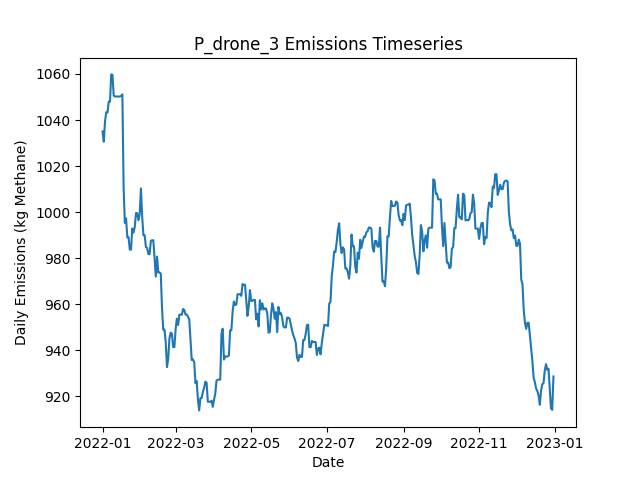

The data file committed next to this chart (first rows):
Date, Daily Emissions (Kg Methane), Daily Mitigable Emissions (Kg Methane), Daily Non-Mitigable Emissions (Kg Methan…, Daily Cost ($), Active Leaks, New Leaks, Leaks Repaired, Leaks Naturally Repaired, Leaks Tagged, Daily Repair Cost ($), Daily Natural Repair Cost ($), drone Deployment Cost ($), drone Sites flagged for Follow-Up, drone Leaks tagged for repair, drone Sites Visited, drone Travel Time (Minutes), drone Survey Time (Minutes), OGI_FU_persitehigh Deployment Cost ($), OGI_FU_persitehigh Sites flagged for Fol…, OGI_FU_persitehigh Leaks tagged for repa…, OGI_FU_persitehigh Sites Visited, OGI_FU_persitehigh Travel Time (Minutes), OGI_FU_persitehigh Survey Time (Minutes)
2022-01-01, 1035, 675, 360, 500, 365, 365, 0, 0, 0.00000, 0.00000, 0.00000, 500, 0, , 9, 300, 180, 0.00000, , 0, 0, 0, 0
2022-01-02, 1031, 670.6, 360, 500, 364, 1, 0, 2, 0.00000, 0.00000, 400, 500, 0, , 1, 30, 20, 0.00000, , 0, 0, 0, 0
2022-01-03, 1039, 670.6, 368.9, 2756, 365, 1, 0, 0, 12, 0.00000, 0.00000, 0.00000, 1, , 0, 0, 0, 2756, , 12, 1, 30, 120
2022-01-04, 1043, 664.5, 378.7, 2756, 367, 3, 0, 1, 10, 0.00000, 200, 0.00000, 1, , 0, 0, 0, 2756, , 10, 1, 30, 120
2022-01-05, 1043, 664.5, 378.7, 0.00000, 367, 0, 0, 0, 0.00000, 0.00000, 0.00000, 0.00000, 0, , 0, 0, 0, 0.00000, , 0, 0, 0, 0
2022-01-06, 1048, 669.2, 378.7, 0.00000, 369, 2, 0, 0, 0.00000, 0.00000, 0.00000, 0.00000, 0, , 0, 0, 0, 0.00000, , 0, 0, 0, 0
2022-01-07, 1048, 669.2, 378.7, 0.00000, 369, 0, 0, 0, 0.00000, 0.00000, 0.00000, 0.00000, 0, , 0, 0, 0, 0.00000, , 0, 0, 0, 0
2022-01-08, 1060, 672.1, 387.7, 0.00000, 372, 3, 0, 0, 0.00000, 0.00000, 0.00000, 0.00000, 0, , 0, 0, 0, 0.00000, , 0, 0, 0, 0
2022-01-09, 1060, 671.9, 387.7, 0.00000, 371, 0, 0, 1, 0.00000, 0.00000, 200, 0.00000, 0, , 0, 0, 0, 0.00000, , 0, 0, 0, 0
2022-01-10, 1051, 671.9, 378.7, 0.00000, 370, 0, 0, 0, 0.00000, 0.00000, 0.00000, 0.00000, 0, , 0, 0, 0, 0.00000, , 0, 0, 0, 0
2022-01-11, 1050, 671.9, 378.3, 0.00000, 369, 0, 0, 0, 0.00000, 0.00000, 0.00000, 0.00000, 0, , 0, 0, 0, 0.00000, , 0, 0, 0, 0
2022-01-12, 1050, 671.9, 378.3, 0.00000, 369, 0, 0, 0, 0.00000, 0.00000, 0.00000, 0.00000, 0, , 0, 0, 0, 0.00000, , 0, 0, 0, 0
2022-01-13, 1050, 671.9, 378.3, 0.00000, 369, 0, 0, 0, 0.00000, 0.00000, 0.00000, 0.00000, 0, , 0, 0, 0, 0.00000, , 0, 0, 0, 0
2022-01-14, 1050, 671.9, 378.3, 0.00000, 369, 0, 0, 0, 0.00000, 0.00000, 0.00000, 0.00000, 0, , 0, 0, 0, 0.00000, , 0, 0, 0, 0
2022-01-15, 1050, 671.9, 378.3, 0.00000, 369, 0, 0, 0, 0.00000, 0.00000, 0.00000, 0.00000, 0, , 0, 0, 0, 0.00000, , 0, 0, 0, 0
2022-01-16, 1050, 672.1, 378.3, 0.00000, 370, 1, 0, 0, 0.00000, 0.00000, 0.00000, 0.00000, 0, , 0, 0, 0, 0.00000, , 0, 0, 0, 0
2022-01-17, 1051, 674.8, 376.3, 0.00000, 370, 1, 0, 0, 0.00000, 0.00000, 0.00000, 0.00000, 0, , 0, 0, 0, 0.00000, , 0, 0, 0, 0
2022-01-18, 1011, 634.6, 376.3, 2000, 360, 0, 10, 0, 0.00000, 2000, 0.00000, 0.00000, 0, , 0, 0, 0, 0.00000, , 0, 0, 0, 0
2022-01-19, 995.3, 621, 374.4, 1200, 353, 0, 6, 0, 0.00000, 1200, 0.00000, 0.00000, 0, , 0, 0, 0, 0.00000, , 0, 0, 0, 0
2022-01-20, 997.3, 621, 376.3, 0.00000, 354, 1, 0, 0, 0.00000, 0.00000, 0.00000, 0.00000, 0, , 0, 0, 0, 0.00000, , 0, 0, 0, 0
2022-01-21, 989, 612.7, 376.3, 0.00000, 353, 0, 0, 1, 0.00000, 0.00000, 200, 0.00000, 0, , 0, 0, 0, 0.00000, , 0, 0, 0, 0
2022-01-22, 989, 612.7, 376.3, 0.00000, 353, 0, 0, 0, 0.00000, 0.00000, 0.00000, 0.00000, 0, , 0, 0, 0, 0.00000, , 0, 0, 0, 0
2022-01-23, 983.7, 610, 373.7, 0.00000, 350, 0, 0, 1, 0.00000, 0.00000, 200, 0.00000, 0, , 0, 0, 0, 0.00000, , 0, 0, 0, 0
2022-01-24, 983.7, 610, 373.7, 0.00000, 350, 0, 0, 0, 0.00000, 0.00000, 0.00000, 0.00000, 0, , 0, 0, 0, 0.00000, , 0, 0, 0, 0
2022-01-25, 992.9, 610.2, 382.6, 0.00000, 351, 2, 0, 1, 0.00000, 0.00000, 200, 0.00000, 0, , 0, 0, 0, 0.00000, , 0, 0, 0, 0
2022-01-26, 991.1, 608.5, 382.6, 0.00000, 349, 0, 0, 2, 0.00000, 0.00000, 400, 0.00000, 0, , 0, 0, 0, 0.00000, , 0, 0, 0, 0
2022-01-27, 993.5, 611.1, 382.4, 0.00000, 349, 1, 0, 0, 0.00000, 0.00000, 0.00000, 0.00000, 0, , 0, 0, 0, 0.00000, , 0, 0, 0, 0
2022-01-28, 999.6, 617.2, 382.4, 0.00000, 350, 1, 0, 0, 0.00000, 0.00000, 0.00000, 0.00000, 0, , 0, 0, 0, 0.00000, , 0, 0, 0, 0
2022-01-29, 999.6, 617.2, 382.4, 0.00000, 350, 0, 0, 0, 0.00000, 0.00000, 0.00000, 0.00000, 0, , 0, 0, 0, 0.00000, , 0, 0, 0, 0
2022-01-30, 996.4, 614.5, 381.9, 0.00000, 348, 0, 0, 1, 0.00000, 0.00000, 200, 0.00000, 0, , 0, 0, 0, 0.00000, , 0, 0, 0, 0
2022-01-31, 999.1, 617.2, 381.9, 0.00000, 349, 1, 0, 0, 0.00000, 0.00000, 0.00000, 0.00000, 0, , 0, 0, 0, 0.00000, , 0, 0, 0, 0
2022-02-01, 1010, 628.3, 381.9, 0.00000, 349, 2, 0, 2, 0.00000, 0.00000, 400, 0.00000, 0, , 0, 0, 0, 0.00000, , 0, 0, 0, 0
2022-02-02, 998, 616.7, 381.3, 0.00000, 347, 1, 0, 2, 0.00000, 0.00000, 400, 0.00000, 0, , 0, 0, 0, 0.00000, , 0, 0, 0, 0
2022-02-03, 990, 608.7, 381.3, 0.00000, 347, 1, 0, 1, 0.00000, 0.00000, 200, 0.00000, 0, , 0, 0, 0, 0.00000, , 0, 0, 0, 0
2022-02-04, 990, 608.7, 381.3, 0.00000, 347, 0, 0, 0, 0.00000, 0.00000, 0.00000, 0.00000, 0, , 0, 0, 0, 0.00000, , 0, 0, 0, 0
2022-02-05, 984.9, 606, 378.9, 0.00000, 344, 0, 0, 1, 0.00000, 0.00000, 200, 0.00000, 0, , 0, 0, 0, 0.00000, , 0, 0, 0, 0
2022-02-06, 984.4, 605.5, 378.9, 0.00000, 343, 0, 0, 1, 0.00000, 0.00000, 200, 0.00000, 0, , 0, 0, 0, 0.00000, , 0, 0, 0, 0
2022-02-07, 981.7, 602.9, 378.9, 0.00000, 342, 0, 0, 1, 0.00000, 0.00000, 200, 0.00000, 0, , 0, 0, 0, 0.00000, , 0, 0, 0, 0
2022-02-08, 981.7, 602.9, 378.9, 0.00000, 342, 0, 0, 0, 0.00000, 0.00000, 0.00000, 0.00000, 0, , 0, 0, 0, 0.00000, , 0, 0, 0, 0
2022-02-09, 987.5, 608.7, 378.9, 0.00000, 342, 1, 0, 1, 0.00000, 0.00000, 200, 0.00000, 0, , 0, 0, 0, 0.00000, , 0, 0, 0, 0
2022-02-10, 987.8, 608.9, 378.9, 0.00000, 343, 1, 0, 0, 0.00000, 0.00000, 0.00000, 0.00000, 0, , 0, 0, 0, 0.00000, , 0, 0, 0, 0
2022-02-11, 987.8, 608.9, 378.9, 0.00000, 343, 0, 0, 0, 0.00000, 0.00000, 0.00000, 0.00000, 0, , 0, 0, 0, 0.00000, , 0, 0, 0, 0
2022-02-12, 979.8, 602.9, 376.9, 0.00000, 341, 0, 0, 1, 0.00000, 0.00000, 200, 0.00000, 0, , 0, 0, 0, 0.00000, , 0, 0, 0, 0
2022-02-13, 972, 597.1, 374.9, 0.00000, 340, 1, 0, 1, 0.00000, 0.00000, 200, 0.00000, 0, , 0, 0, 0, 0.00000, , 0, 0, 0, 0
2022-02-14, 980.7, 605.8, 374.9, 0.00000, 342, 2, 0, 0, 0.00000, 0.00000, 0.00000, 0.00000, 0, , 0, 0, 0, 0.00000, , 0, 0, 0, 0
2022-02-15, 973.8, 606.7, 367.1, 0.00000, 343, 3, 0, 1, 0.00000, 0.00000, 200, 0.00000, 0, , 0, 0, 0, 0.00000, , 0, 0, 0, 0
2022-02-16, 973.8, 606.7, 367.1, 0.00000, 343, 0, 0, 0, 0.00000, 0.00000, 0.00000, 0.00000, 0, , 0, 0, 0, 0.00000, , 0, 0, 0, 0
2022-02-17, 973.3, 605.5, 367.8, 0.00000, 344, 2, 0, 1, 0.00000, 0.00000, 200, 0.00000, 0, , 0, 0, 0, 0.00000, , 0, 0, 0, 0
2022-02-18, 958.3, 590.6, 367.8, 0.00000, 343, 1, 0, 2, 0.00000, 0.00000, 400, 0.00000, 0, , 0, 0, 0, 0.00000, , 0, 0, 0, 0
2022-02-19, 949, 581.9, 367.1, 0.00000, 340, 0, 0, 2, 0.00000, 0.00000, 400, 0.00000, 0, , 0, 0, 0, 0.00000, , 0, 0, 0, 0
2022-02-20, 949, 581.9, 367.1, 0.00000, 340, 0, 0, 0, 0.00000, 0.00000, 0.00000, 0.00000, 0, , 0, 0, 0, 0.00000, , 0, 0, 0, 0
2022-02-21, 943.4, 584.5, 358.8, 0.00000, 340, 1, 0, 0, 0.00000, 0.00000, 0.00000, 0.00000, 0, , 0, 0, 0, 0.00000, , 0, 0, 0, 0
2022-02-22, 932.6, 582.8, 349.9, 0.00000, 337, 0, 0, 2, 0.00000, 0.00000, 400, 0.00000, 0, , 0, 0, 0, 0.00000, , 0, 0, 0, 0
2022-02-23, 936.2, 585.7, 350.6, 0.00000, 340, 3, 0, 0, 0.00000, 0.00000, 0.00000, 0.00000, 0, , 0, 0, 0, 0.00000, , 0, 0, 0, 0
2022-02-24, 945.2, 585.7, 359.5, 0.00000, 341, 2, 0, 1, 0.00000, 0.00000, 200, 0.00000, 0, , 0, 0, 0, 0.00000, , 0, 0, 0, 0
2022-02-25, 947.6, 588.1, 359.5, 0.00000, 341, 1, 0, 1, 0.00000, 0.00000, 200, 0.00000, 0, , 0, 0, 0, 0.00000, , 0, 0, 0, 0
2022-02-26, 947.2, 587.7, 359.5, 0.00000, 340, 0, 0, 1, 0.00000, 0.00000, 200, 0.00000, 0, , 0, 0, 0, 0.00000, , 0, 0, 0, 0
2022-02-27, 941.4, 581.9, 359.5, 0.00000, 339, 1, 0, 2, 0.00000, 0.00000, 400, 0.00000, 0, , 0, 0, 0, 0.00000, , 0, 0, 0, 0
2022-02-28, 941.4, 581.9, 359.5, 0.00000, 339, 0, 0, 0, 0.00000, 0.00000, 0.00000, 0.00000, 0, , 0, 0, 0, 0.00000, , 0, 0, 0, 0
2022-03-01, 949.2, 589.7, 359.5, 0.00000, 339, 1, 0, 1, 0.00000, 0.00000, 200, 0.00000, 0, , 0, 0, 0, 0.00000, , 0, 0, 0, 0
... 305 more rows
